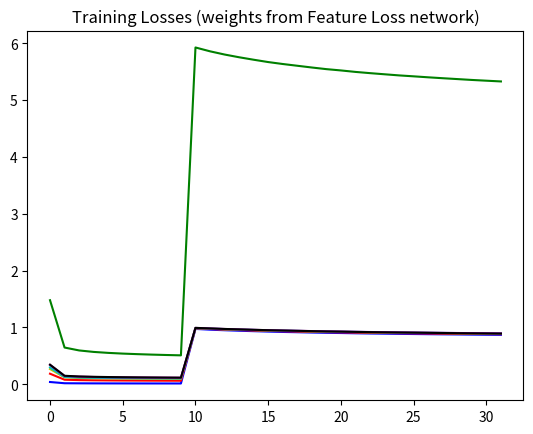
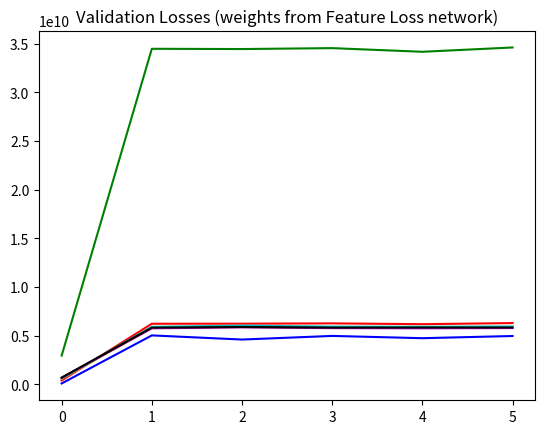

These figures' Python source, in order:
'''
README

Reads the logilfe.txt produced by senet_train.py and plots the losses.
'''

from collections import defaultdict
from pprint import pprint
import matplotlib.pyplot as plt

#with open('logfile.txt', 'r') as inf:
#	lines = inf.readlines()
lines = '''T: 1	 , 1.479171e+00, 4.073592e-02, 1.865133e-01, 2.690543e-01, 2.964200e-01, 3.415800e-01, 3.448677e-01
T: 2	 , 6.467873e-01, 1.900001e-02, 8.072771e-02, 1.220589e-01, 1.286727e-01, 1.460856e-01, 1.502424e-01
T: 3	 , 5.958033e-01, 1.740971e-02, 7.408243e-02, 1.125996e-01, 1.188137e-01, 1.346711e-01, 1.382267e-01
T: 4	 , 5.698129e-01, 1.660098e-02, 7.068686e-02, 1.077676e-01, 1.138500e-01, 1.288795e-01, 1.320279e-01
T: 5	 , 5.528511e-01, 1.608798e-02, 6.850745e-02, 1.046551e-01, 1.105983e-01, 1.250767e-01, 1.279255e-01
V: 5 , 2.936048e+09, 7.415784e+07, 3.847997e+08, 5.515757e+08, 5.941404e+08, 6.551653e+08, 6.762091e+08
T: 6	 , 5.403208e-01, 1.571519e-02, 6.692128e-02, 1.023793e-01, 1.081827e-01, 1.222547e-01, 1.248675e-01
T: 7	 , 5.306591e-01, 1.543481e-02, 6.570644e-02, 1.006223e-01, 1.063155e-01, 1.200746e-01, 1.225054e-01
T: 8	 , 5.224792e-01, 1.519106e-02, 6.466586e-02, 9.912376e-02, 1.047287e-01, 1.182380e-01, 1.205319e-01
T: 9	 , 5.155800e-01, 1.497551e-02, 6.379227e-02, 9.786597e-02, 1.033943e-01, 1.166858e-01, 1.188661e-01
T: 10	 , 5.095111e-01, 1.479512e-02, 6.301937e-02, 9.675126e-02, 1.022188e-01, 1.153274e-01, 1.173991e-01
V: 10 , 3.446637e+10, 5.014665e+09, 6.212359e+09, 5.793354e+09, 5.895483e+09, 5.740689e+09, 5.809825e+09
T: 11	 , 5.923931e+00, 9.744032e-01, 9.858569e-01, 9.882097e-01, 9.905531e-01, 9.918874e-01, 9.930203e-01
T: 12	 , 5.856470e+00, 9.610422e-01, 9.733243e-01, 9.770776e-01, 9.801693e-01, 9.818770e-01, 9.829799e-01
T: 13	 , 5.800023e+00, 9.510971e-01, 9.631488e-01, 9.677613e-01, 9.712109e-01, 9.730168e-01, 9.737887e-01
T: 14	 , 5.751858e+00, 9.423848e-01, 9.546092e-01, 9.599070e-01, 9.635988e-01, 9.654097e-01, 9.659483e-01
T: 15	 , 5.708473e+00, 9.346982e-01, 9.469701e-01, 9.528985e-01, 9.567184e-01, 9.585093e-01, 9.586783e-01
V: 15 , 3.444137e+10, 4.588489e+09, 6.217818e+09, 5.902281e+09, 6.014983e+09, 5.837173e+09, 5.880630e+09
T: 16	 , 5.667456e+00, 9.272874e-01, 9.398639e-01, 9.463130e-01, 9.502423e-01, 9.519556e-01, 9.517942e-01
T: 17	 , 5.633260e+00, 9.211307e-01, 9.339607e-01, 9.408218e-01, 9.448099e-01, 9.464915e-01, 9.460456e-01
T: 18	 , 5.602481e+00, 9.161715e-01, 9.285878e-01, 9.357567e-01, 9.397692e-01, 9.414379e-01, 9.407581e-01
T: 19	 , 5.571774e+00, 9.105509e-01, 9.233855e-01, 9.308995e-01, 9.348731e-01, 9.364817e-01, 9.355834e-01
T: 20	 , 5.542977e+00, 9.058102e-01, 9.185184e-01, 9.262923e-01, 9.301840e-01, 9.316893e-01, 9.304826e-01
V: 20 , 3.453437e+10, 4.961607e+09, 6.250312e+09, 5.828726e+09, 5.916303e+09, 5.760698e+09, 5.816720e+09
T: 21	 , 5.520082e+00, 9.020795e-01, 9.145411e-01, 9.225282e-01, 9.264224e-01, 9.279282e-01, 9.265829e-01
T: 22	 , 5.494233e+00, 8.976595e-01, 9.102689e-01, 9.184999e-01, 9.222562e-01, 9.236020e-01, 9.219465e-01
T: 23	 , 5.472557e+00, 8.937006e-01, 9.066423e-01, 9.150538e-01, 9.187596e-01, 9.200931e-01, 9.183080e-01
T: 24	 , 5.452550e+00, 8.906125e-01, 9.032782e-01, 9.118333e-01, 9.154552e-01, 9.166716e-01, 9.146990e-01
T: 25	 , 5.432824e+00, 8.873171e-01, 8.999306e-01, 9.086784e-01, 9.122238e-01, 9.134045e-01, 9.112696e-01
V: 25 , 3.415932e+10, 4.727528e+09, 6.167902e+09, 5.792381e+09, 5.904289e+09, 5.743960e+09, 5.823258e+09
T: 26	 , 5.416396e+00, 8.845712e-01, 8.971790e-01, 9.060160e-01, 9.095345e-01, 9.106945e-01, 9.084012e-01
T: 27	 , 5.399234e+00, 8.816944e-01, 8.943100e-01, 9.032895e-01, 9.067155e-01, 9.078490e-01, 9.053760e-01
T: 28	 , 5.383367e+00, 8.790451e-01, 8.917388e-01, 9.007933e-01, 9.041175e-01, 9.051377e-01, 9.025344e-01
T: 29	 , 5.368193e+00, 8.768559e-01, 8.891901e-01, 8.983289e-01, 9.015526e-01, 9.025076e-01, 8.997578e-01
T: 30	 , 5.352941e+00, 8.741932e-01, 8.866892e-01, 8.959267e-01, 8.990935e-01, 8.999952e-01, 8.970436e-01
V: 30 , 3.460204e+10, 4.951830e+09, 6.280958e+09, 5.841521e+09, 5.933802e+09, 5.766660e+09, 5.827272e+09
T: 31	 , 5.339717e+00, 8.719689e-01, 8.845007e-01, 8.938281e-01, 8.969263e-01, 8.977825e-01, 8.947108e-01
T: 32	 , 5.326593e+00, 8.701142e-01, 8.823741e-01, 8.917382e-01, 8.947097e-01, 8.954642e-01, 8.921928e-01'''.split('\n')

train_losses = defaultdict(list)
val_losses = defaultdict(list)

for line in lines:
	if line[0] == 'T':
		losses = line.strip().split(',')[1:] # strip whitespace, drop epoch number
		for i, loss in enumerate(losses):
			train_losses[i].append(loss)
	elif line[0] == 'V':
		losses = line.strip().split(',')[1:] # strip whitespace, drop epoch number
		for i, loss in enumerate(losses):
			val_losses[i].append(loss)

new_train = defaultdict(list)
for k, vv in train_losses.items():
	for v in vv:
		new_train[k].append(float(v))

new_val = defaultdict(list)
for k, vv in val_losses.items():
	for v in vv:
		new_val[k].append(float(v))

train_losses = new_train
val_losses = new_val

plt.plot(train_losses[0], c='g')
plt.plot(train_losses[1], c='b')
plt.plot(train_losses[2], c='r')
plt.plot(train_losses[3], c='y')
plt.plot(train_losses[4], c='c')
plt.plot(train_losses[5], c='m')
plt.plot(train_losses[6], c='k')
plt.title('Training Losses (weights from Feature Loss network)')
plt.show()

plt.plot(val_losses[0], c='g')
plt.plot(val_losses[1], c='b')
plt.plot(val_losses[2], c='r')
plt.plot(val_losses[3], c='y')
plt.plot(val_losses[4], c='c')
plt.plot(val_losses[5], c='m')
plt.plot(val_losses[6], c='k')
plt.title('Validation Losses (weights from Feature Loss network)')
plt.show()
